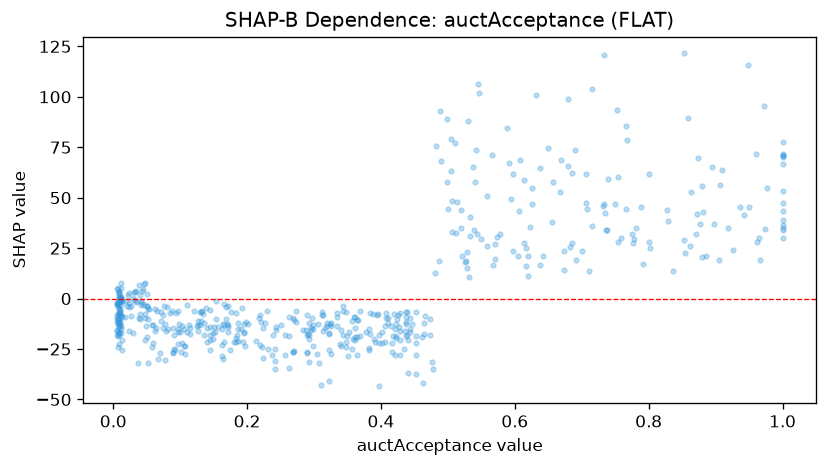

The file beside this chart, header and first rows:
feature_value, shap_value
0.407, -9.386
0.382, -15.22
0.041, -1.279
0.289, -26.43
0.447, -12.58
0.873, 69.55
0.187, -21.08
0.438, -18.39
0.7, 23.82
0.473, -18.28
0.032, 3.196
0.006, -15.75
0.425, -8.373
0.107, -23.72
0.438, -12.39
0.081, -4.179
0.642, 21.13
0.072, -6.53
0.626, 46.98
0.965, 30.17
0.11, -2.94
0.348, -24
0.085, -7.184
0.008, 3.884
0.14, -21.3
0.14, -14.37
0.008, -7.972
0.29, -8.268
0.152, -16.42
0.009, 3.279
0.058, -24.11
0.023, -16.28
0.01, -11.56
0.046, -3.171
0.625, 55.01
0.127, -13
0.436, -16.04
0.382, -25.58
0.035, -0.9606
0.853, 29.26
0.012, 5.03
0.094, -7.343
0.443, -9.738
0.102, -22.13
0.256, -27.73
0.13, -6.4
0.754, 60.22
0.01, -12.41
0.781, 34.85
0.009, -14.19
0.133, -6.371
0.291, -17.57
0.052, -4.998
1.0, 47.26
0.591, 67.37
1.0, 77.46
0.008, 0.9092
0.388, -7.417
0.288, -15.67
0.087, -6.219
... 481 more rows
